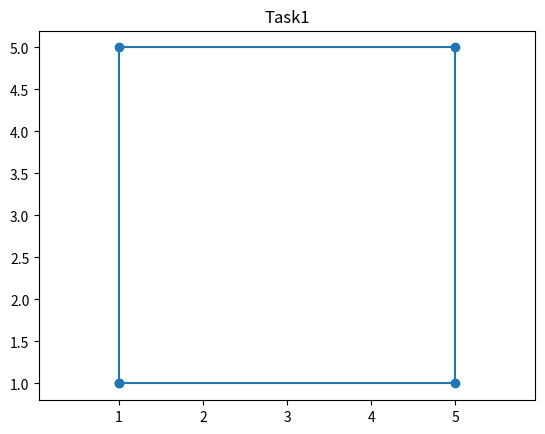

Source code (Python):
import matplotlib.pyplot as plt

plt.plot([1, 1, 5, 5, 1], [1, 5, 5, 1, 1], marker='o') 
plt.title('Task1')
plt.axis('equal')
plt.savefig('Task1.png')
